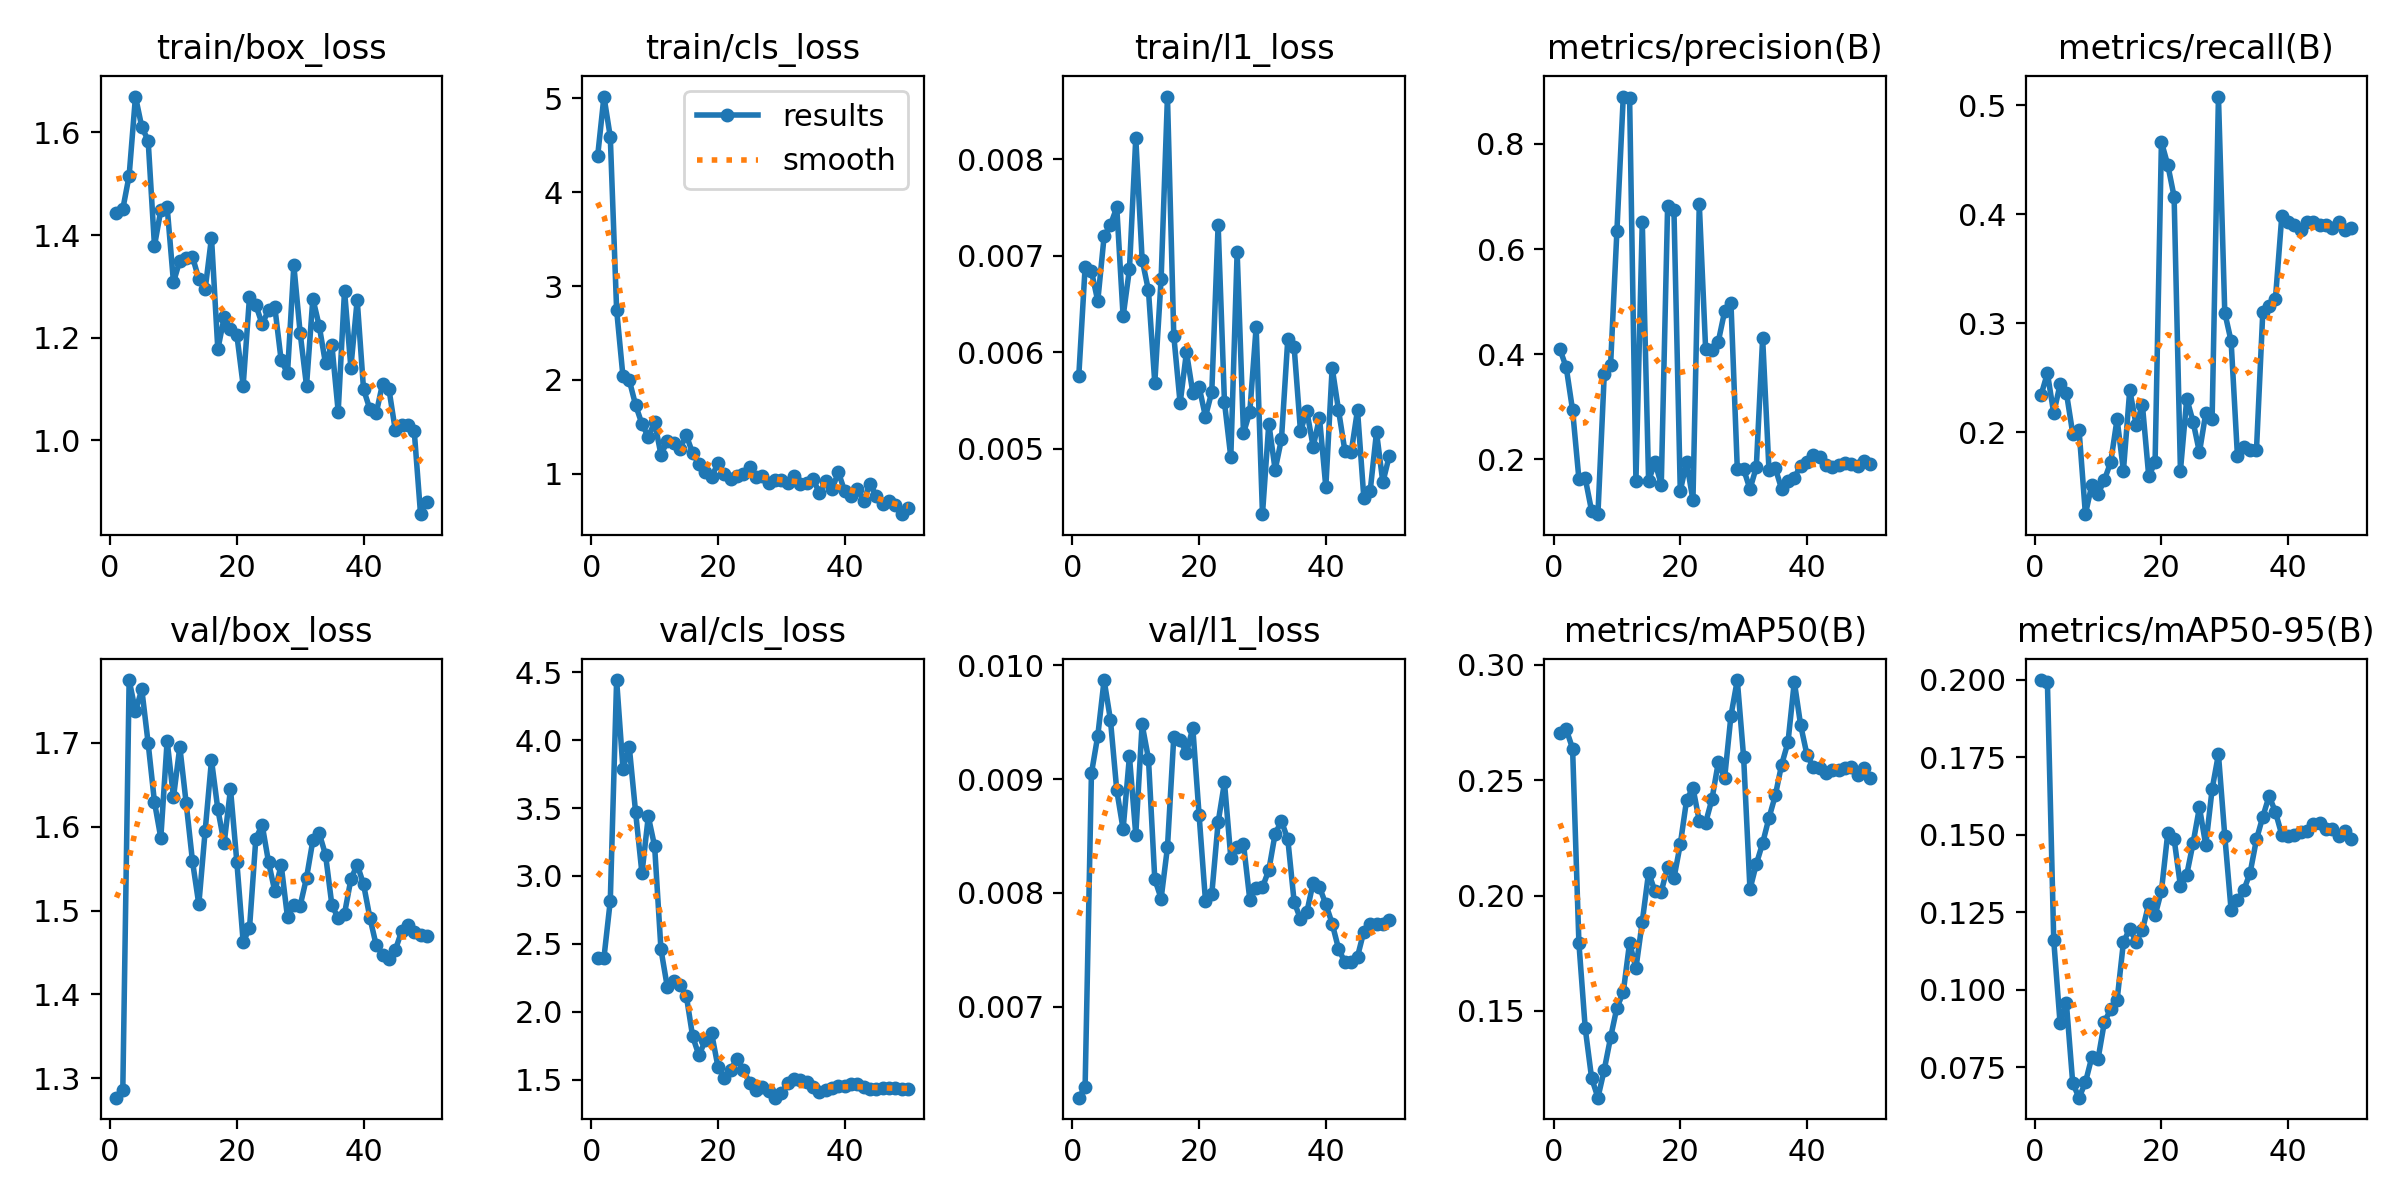

Values plotted in this chart, from the file beside it:
epoch, time, train/box_loss, train/cls_loss, train/l1_loss, metrics/precision(B), metrics/recall(B), metrics/mAP50(B), metrics/mAP50-95(B), val/box_loss, val/cls_loss, val/l1_loss, lr/pg0, lr/pg1, lr/pg2
1, 2.416, 1.442, 4.382, 0.00575, 0.4095, 0.2342, 0.2706, 0.1999, 1.277, 2.395, 0.0062, 0.0002083, 0.0002083, 0.0002083
2, 4.736, 1.451, 5.021, 0.00688, 0.3745, 0.2542, 0.272, 0.1994, 1.286, 2.397, 0.00629, 0.0006126, 0.0006126, 0.0006126
3, 6.242, 1.516, 4.59, 0.00684, 0.2931, 0.2175, 0.2637, 0.116, 1.775, 2.816, 0.00905, 0.001, 0.001, 0.001
4, 7.694, 1.67, 2.746, 0.00653, 0.1621, 0.2442, 0.1793, 0.08925, 1.738, 4.443, 0.00938, 0.001176, 0.001176, 0.001176
5, 9.261, 1.61, 2.037, 0.0072, 0.1635, 0.2362, 0.1423, 0.09566, 1.764, 3.79, 0.00987, 0.001151, 0.001151, 0.001151
6, 11.53, 1.584, 1.995, 0.00732, 0.1015, 0.1989, 0.1209, 0.06986, 1.7, 3.949, 0.00952, 0.001126, 0.001126, 0.001126
7, 13.43, 1.379, 1.73, 0.0075, 0.09529, 0.202, 0.1123, 0.06523, 1.629, 3.467, 0.0089, 0.001102, 0.001102, 0.001102
8, 14.87, 1.448, 1.528, 0.00637, 0.3619, 0.125, 0.1244, 0.07015, 1.587, 3.019, 0.00856, 0.001077, 0.001077, 0.001077
9, 16.31, 1.455, 1.393, 0.00686, 0.3795, 0.1516, 0.1385, 0.07822, 1.703, 3.438, 0.0092, 0.001052, 0.001052, 0.001052
10, 17.79, 1.308, 1.549, 0.00822, 0.6352, 0.1436, 0.1514, 0.07778, 1.635, 3.218, 0.00851, 0.001027, 0.001027, 0.001027
11, 19.19, 1.35, 1.201, 0.00696, 0.8903, 0.1564, 0.1581, 0.08967, 1.695, 2.458, 0.00948, 0.001002, 0.001002, 0.001002
12, 20.57, 1.355, 1.345, 0.00664, 0.8883, 0.1729, 0.1795, 0.09376, 1.628, 2.182, 0.00918, 0.0009778, 0.0009778, 0.0009778
13, 21.95, 1.358, 1.326, 0.00568, 0.1587, 0.2122, 0.1685, 0.09665, 1.559, 2.227, 0.00812, 0.000953, 0.000953, 0.000953
14, 23.62, 1.314, 1.267, 0.00676, 0.6519, 0.1648, 0.1887, 0.1154, 1.507, 2.2, 0.00795, 0.0009283, 0.0009283, 0.0009283
15, 25.63, 1.294, 1.409, 0.00865, 0.1586, 0.2389, 0.2099, 0.1198, 1.595, 2.118, 0.0084, 0.0009035, 0.0009035, 0.0009035
16, 27.42, 1.395, 1.218, 0.00617, 0.1944, 0.207, 0.2018, 0.1155, 1.679, 1.817, 0.00937, 0.0008787, 0.0008787, 0.0008787
17, 28.86, 1.177, 1.102, 0.00547, 0.1516, 0.225, 0.2017, 0.1193, 1.621, 1.677, 0.00934, 0.000854, 0.000854, 0.000854
18, 30.79, 1.24, 1.019, 0.006, 0.6818, 0.1596, 0.2124, 0.1278, 1.58, 1.79, 0.00923, 0.0008293, 0.0008293, 0.0008293
19, 32.16, 1.217, 0.9681, 0.00558, 0.6739, 0.1729, 0.2075, 0.124, 1.645, 1.839, 0.00945, 0.0008045, 0.0008045, 0.0008045
20, 33.57, 1.206, 1.108, 0.00564, 0.1398, 0.4662, 0.2222, 0.1319, 1.558, 1.593, 0.00868, 0.0007797, 0.0007797, 0.0007797
21, 35.03, 1.107, 0.9928, 0.00533, 0.1945, 0.4452, 0.2415, 0.1506, 1.462, 1.515, 0.00793, 0.000755, 0.000755, 0.000755
22, 36.98, 1.279, 0.945, 0.00559, 0.1218, 0.4162, 0.2467, 0.1487, 1.479, 1.571, 0.00799, 0.0007302, 0.0007302, 0.0007302
23, 39.16, 1.264, 0.9738, 0.00732, 0.686, 0.1649, 0.2323, 0.1335, 1.586, 1.653, 0.00862, 0.0007055, 0.0007055, 0.0007055
24, 40.98, 1.226, 1, 0.00548, 0.4097, 0.2309, 0.2316, 0.1372, 1.602, 1.57, 0.00897, 0.0006808, 0.0006808, 0.0006808
25, 42.42, 1.253, 1.072, 0.00491, 0.4072, 0.2097, 0.2418, 0.1474, 1.558, 1.478, 0.00831, 0.000656, 0.000656, 0.000656
26, 43.8, 1.259, 0.9627, 0.00704, 0.4237, 0.1818, 0.2577, 0.1589, 1.523, 1.423, 0.0084, 0.0006312, 0.0006312, 0.0006312
27, 45.17, 1.156, 0.9697, 0.00516, 0.4813, 0.2176, 0.2509, 0.1466, 1.554, 1.444, 0.00843, 0.0006065, 0.0006065, 0.0006065
28, 46.56, 1.131, 0.9008, 0.00538, 0.497, 0.2121, 0.278, 0.1647, 1.492, 1.418, 0.00794, 0.0005818, 0.0005818, 0.0005818
29, 47.99, 1.341, 0.9359, 0.00626, 0.182, 0.5079, 0.2935, 0.176, 1.506, 1.366, 0.00804, 0.000557, 0.000557, 0.000557
30, 49.38, 1.209, 0.928, 0.00432, 0.181, 0.3098, 0.26, 0.1497, 1.506, 1.398, 0.00805, 0.0005322, 0.0005322, 0.0005322
31, 50.86, 1.106, 0.8996, 0.00526, 0.1429, 0.2836, 0.2027, 0.1257, 1.539, 1.475, 0.0082, 0.0005075, 0.0005075, 0.0005075
32, 53.56, 1.276, 0.9733, 0.00478, 0.1847, 0.1782, 0.2136, 0.129, 1.584, 1.505, 0.00852, 0.0004827, 0.0004827, 0.0004827
33, 55.31, 1.223, 0.8893, 0.0051, 0.4306, 0.187, 0.2227, 0.1322, 1.592, 1.499, 0.00863, 0.000458, 0.000458, 0.000458
34, 56.67, 1.15, 0.897, 0.00614, 0.1798, 0.184, 0.2336, 0.1378, 1.567, 1.485, 0.00847, 0.0004332, 0.0004332, 0.0004332
35, 58.53, 1.186, 0.9475, 0.00605, 0.1829, 0.1835, 0.2434, 0.1485, 1.507, 1.448, 0.00792, 0.0004085, 0.0004085, 0.0004085
36, 59.94, 1.056, 0.7899, 0.00518, 0.1431, 0.31, 0.2568, 0.1558, 1.491, 1.407, 0.00777, 0.0003837, 0.0003837, 0.0003837
37, 61.31, 1.292, 0.922, 0.00539, 0.1582, 0.3155, 0.2664, 0.1625, 1.496, 1.421, 0.00783, 0.000359, 0.000359, 0.000359
38, 62.76, 1.142, 0.8331, 0.00502, 0.1643, 0.3227, 0.2927, 0.1574, 1.537, 1.437, 0.00809, 0.0003343, 0.0003343, 0.0003343
39, 64.27, 1.274, 1.015, 0.00532, 0.1879, 0.3984, 0.2739, 0.15, 1.555, 1.449, 0.00805, 0.0003095, 0.0003095, 0.0003095
40, 66.27, 1.1, 0.8136, 0.0046, 0.1942, 0.3931, 0.261, 0.1495, 1.531, 1.449, 0.0079, 0.0002848, 0.0002848, 0.0002848
41, 69.62, 1.061, 0.7568, 0.00584, 0.2084, 0.3904, 0.2556, 0.1501, 1.492, 1.464, 0.00773, 0.00026, 0.00026, 0.00026
42, 71.54, 1.053, 0.8329, 0.0054, 0.2046, 0.3851, 0.2551, 0.1509, 1.459, 1.466, 0.00751, 0.0002352, 0.0002352, 0.0002352
43, 72.93, 1.11, 0.7094, 0.00498, 0.1888, 0.3931, 0.253, 0.1513, 1.448, 1.445, 0.00739, 0.0002105, 0.0002105, 0.0002105
44, 74.16, 1.101, 0.89, 0.00496, 0.1857, 0.3931, 0.2543, 0.1535, 1.442, 1.434, 0.00739, 0.0001857, 0.0001857, 0.0001857
45, 75.36, 1.021, 0.7584, 0.0054, 0.1893, 0.3904, 0.2544, 0.1539, 1.453, 1.43, 0.00744, 0.000161, 0.000161, 0.000161
46, 76.56, 1.029, 0.6766, 0.00449, 0.192, 0.39, 0.2552, 0.1518, 1.475, 1.438, 0.00766, 0.0001363, 0.0001363, 0.0001363
47, 77.81, 1.03, 0.7091, 0.00456, 0.1914, 0.3878, 0.2559, 0.1519, 1.483, 1.44, 0.00773, 0.0001115, 0.0001115, 0.0001115
48, 79.47, 1.019, 0.6609, 0.00517, 0.1866, 0.3931, 0.2524, 0.1496, 1.474, 1.44, 0.00773, 8.675e-05, 8.675e-05, 8.675e-05
49, 81.36, 0.8562, 0.5671, 0.00465, 0.1974, 0.3851, 0.2551, 0.1511, 1.471, 1.431, 0.00773, 6.2e-05, 6.2e-05, 6.2e-05
50, 82.71, 0.8804, 0.6363, 0.00492, 0.1911, 0.3878, 0.2512, 0.1488, 1.469, 1.428, 0.00776, 3.725e-05, 3.725e-05, 3.725e-05
